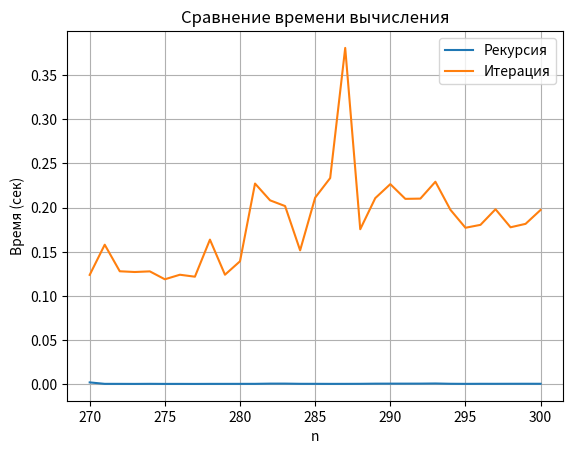

Write Python code to recreate this figure.
import time
import math
import matplotlib.pyplot as plt

def f_recursive(n):
    if n == 1 or n == 2:
        return 1
    else:
        sign = 1 if n % 2 == 0 else -1
        return sign * (f_recursive(n-1) - math.factorial(n + 2))

def f_iterative(n):
    if n == 1 or n == 2:
        return 1
    prev = 1
    fact = 1 
    for i in range(3, n + 1):
        for j in range((i + 2) - (i + 1), i + 3):
            fact *= j
        sign = 1 if i % 2 == 0 else -1
        curr = sign * (prev - fact)
        prev = curr
    return prev

if __name__ == '__main__':
    n_values = range(270, 301)  # Ограничение n для рекурсии
    recursive_times = []
    iterative_times = []

    for n in n_values:
        # Рекурсивное вычисление
        start_time = time.time()
        try:
            result_recursive = f_recursive(n)
            end_time = time.time()
            recursive_time = end_time - start_time
            recursive_times.append(recursive_time)
        except RecursionError:
            recursive_times.append(None)
            print(f"Рекурсия не работает для n = {n}")

        # Итеративное вычисление
        start_time = time.time()
        result_iterative = f_iterative(n)
        end_time = time.time()
        iterative_time = end_time - start_time
        iterative_times.append(iterative_time)

    # Таблица результатов
    print("n\tРекурсия (сек)\tИтерация (сек)")
    for i, n in enumerate(n_values):
        print(f"{n}\t{recursive_times[i]:.6f}\t\t{iterative_times[i]:.6f}")

    # График
    plt.plot(n_values, recursive_times, label='Рекурсия')
    plt.plot(n_values, iterative_times, label='Итерация')
    plt.xlabel('n')
    plt.ylabel('Время (сек)')
    plt.title('Сравнение времени вычисления')
    plt.legend()
    plt.grid(True)
    plt.show()
